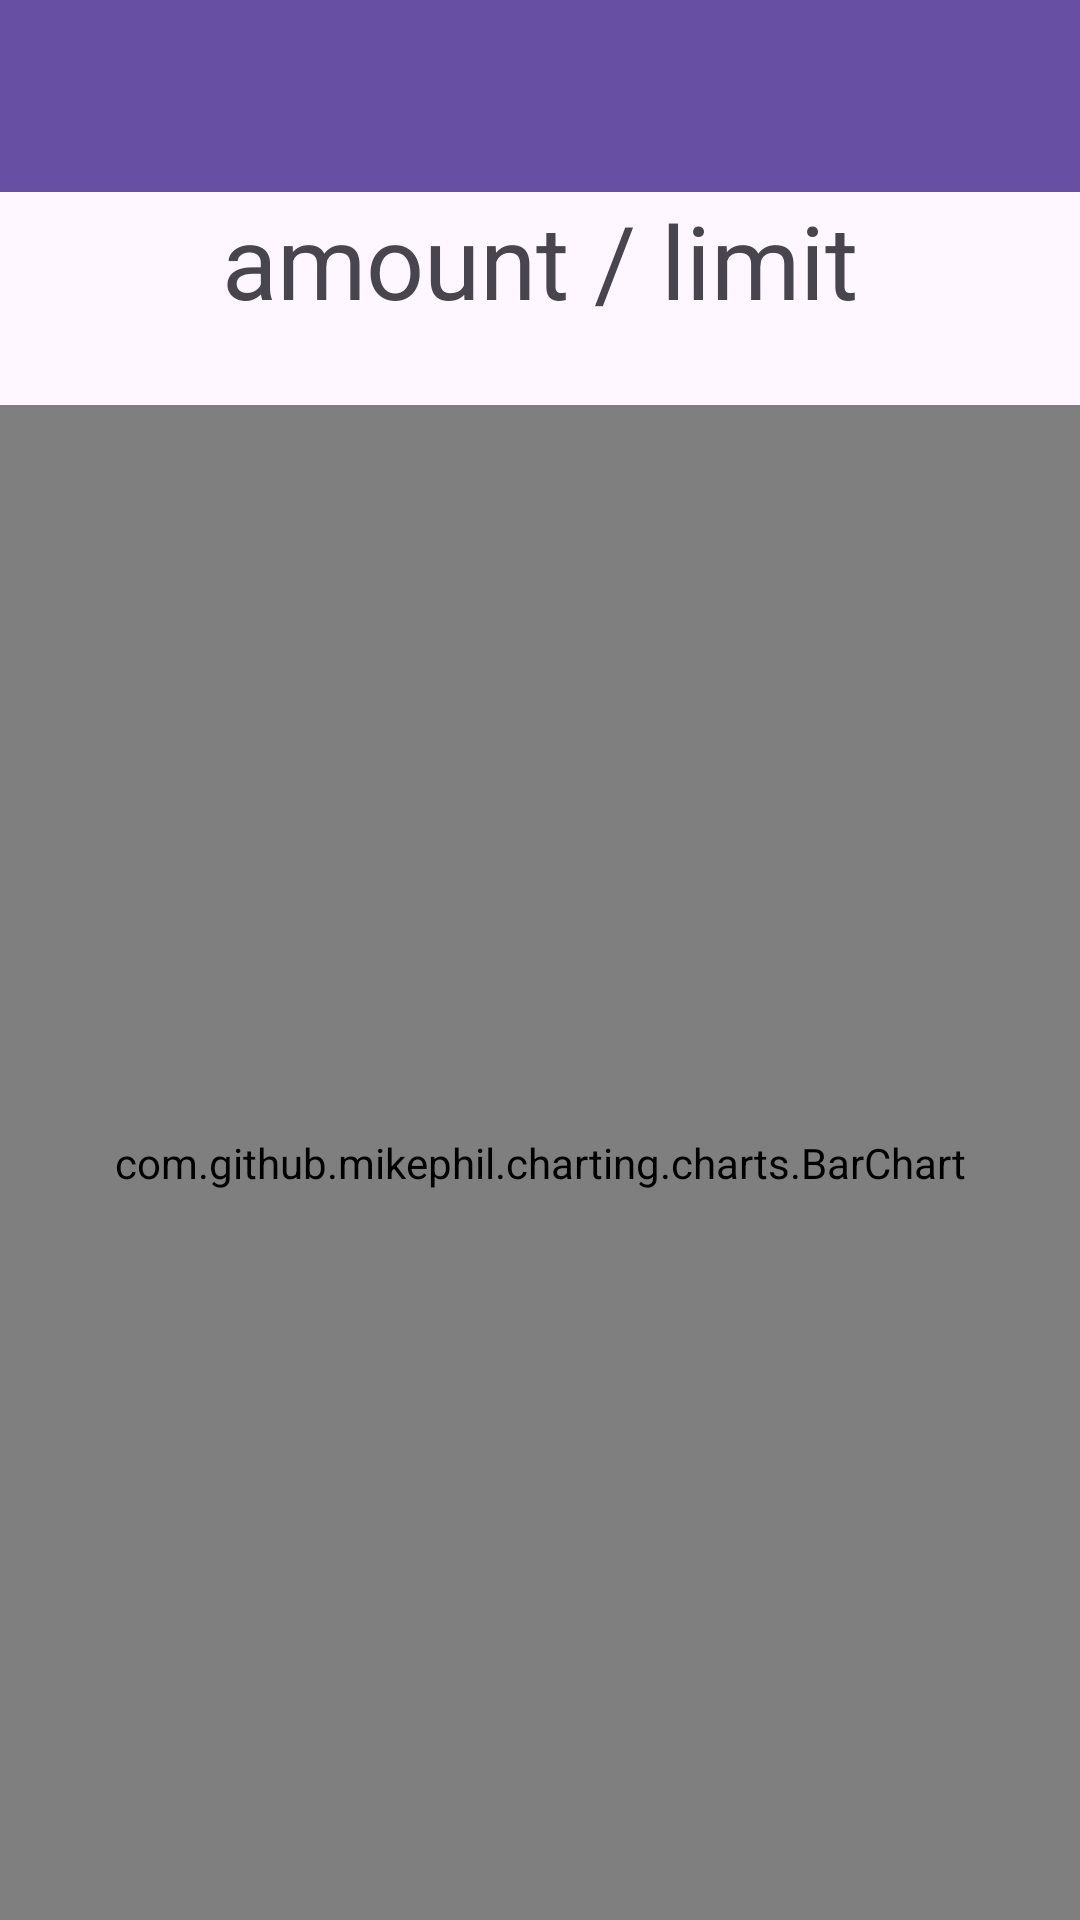

Layout XML and referenced resources for this Android screen:
<!-- AndroidManifest.xml: application theme Theme.ViceTracker -->
<!-- res/layout/activity_view_vice.xml -->
<?xml version="1.0" encoding="utf-8"?>
<androidx.constraintlayout.widget.ConstraintLayout xmlns:android="http://schemas.android.com/apk/res/android"
    xmlns:app="http://schemas.android.com/apk/res-auto"
    xmlns:tools="http://schemas.android.com/tools"
    android:layout_width="match_parent"
    android:layout_height="match_parent"
    tools:context=".ViewViceActivity.ViewViceActivity">

    <androidx.appcompat.widget.Toolbar
        android:id="@+id/toolbar"
        android:layout_width="match_parent"
        android:layout_height="?attr/actionBarSize"
        android:background="?attr/colorPrimary"
        android:elevation="4dp"
        android:theme="@style/ThemeOverlay.AppCompat.ActionBar"
        app:layout_constraintTop_toTopOf="parent"
        app:popupTheme="@style/ThemeOverlay.AppCompat.Light" />

    <TextView
        android:id="@+id/engagementView"
        android:layout_width="match_parent"
        android:layout_height="76dp"
        android:padding="@dimen/big_padding"
        android:text="amount / limit"
        android:textAlignment="center"
        android:textSize="34sp"
        app:layout_constraintEnd_toEndOf="parent"
        app:layout_constraintStart_toStartOf="parent"
        app:layout_constraintTop_toBottomOf="@+id/toolbar" />

    <com.github.mikephil.charting.charts.BarChart
        android:id="@+id/chart"
        android:layout_width="match_parent"
        android:layout_height="match_parent"
        android:layout_marginTop="135dp"
        app:layout_constraintStart_toStartOf="parent"
        app:layout_constraintTop_toBottomOf="@+id/engagementView" />

</androidx.constraintlayout.widget.ConstraintLayout>
<!-- resources referenced by this layout -->
<resources>
  <style name="Theme.ViceTracker" parent="Base.Theme.ViceTracker" />
  <style name="Base.Theme.ViceTracker" parent="Theme.Material3.DayNight.NoActionBar">
          
          
      </style>
</resources>
